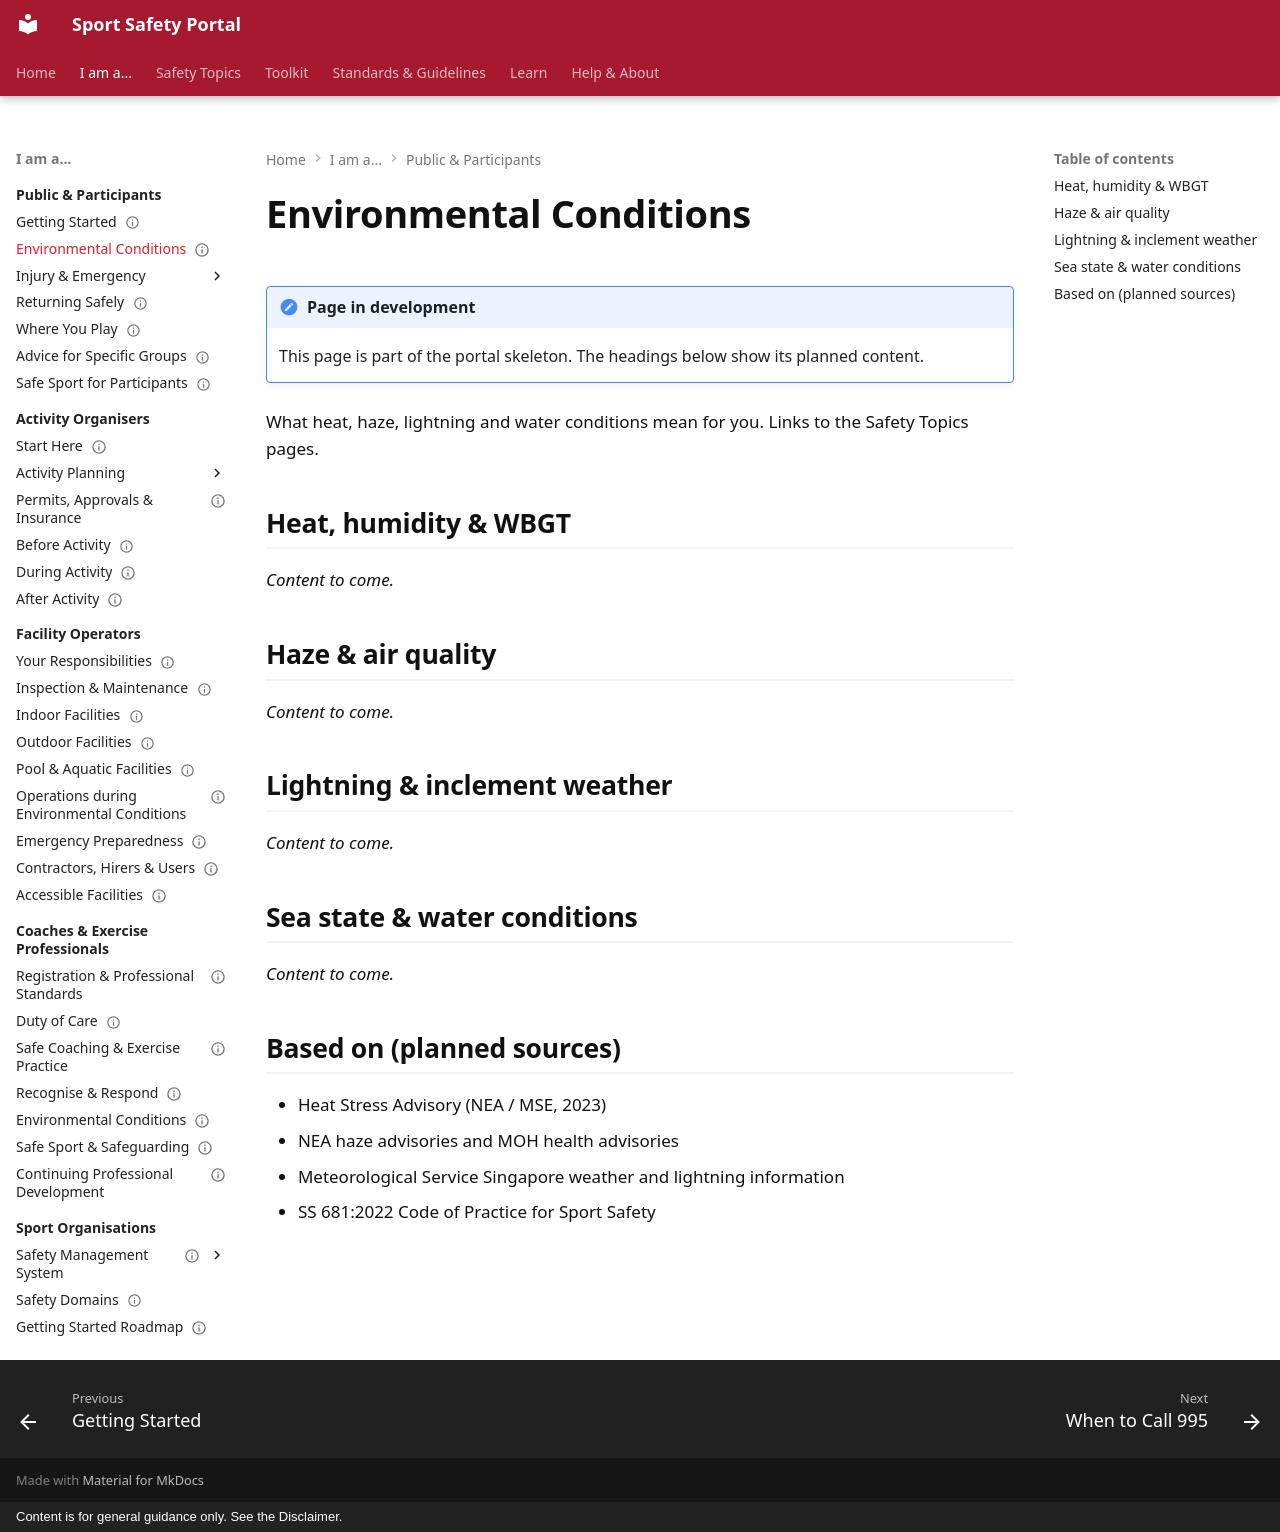

repository: sportsafetysandbox/sportsafety · page: participants/environmental-conditions/index.html · generator: mkdocs · copyright: Content is for general guidance only. See the Disclaimer.

---
status: placeholder
---

# Environmental Conditions

!!! note "Page in development"
    This page is part of the portal skeleton. The headings below show its planned content.

What heat, haze, lightning and water conditions mean for you. Links to the Safety Topics pages.

## Heat, humidity & WBGT

*Content to come.*

## Haze & air quality

*Content to come.*

## Lightning & inclement weather

*Content to come.*

## Sea state & water conditions

*Content to come.*

## Based on (planned sources)

- Heat Stress Advisory (NEA / MSE, 2023)
- NEA haze advisories and MOH health advisories
- Meteorological Service Singapore weather and lightning information
- SS 681:2022 Code of Practice for Sport Safety
